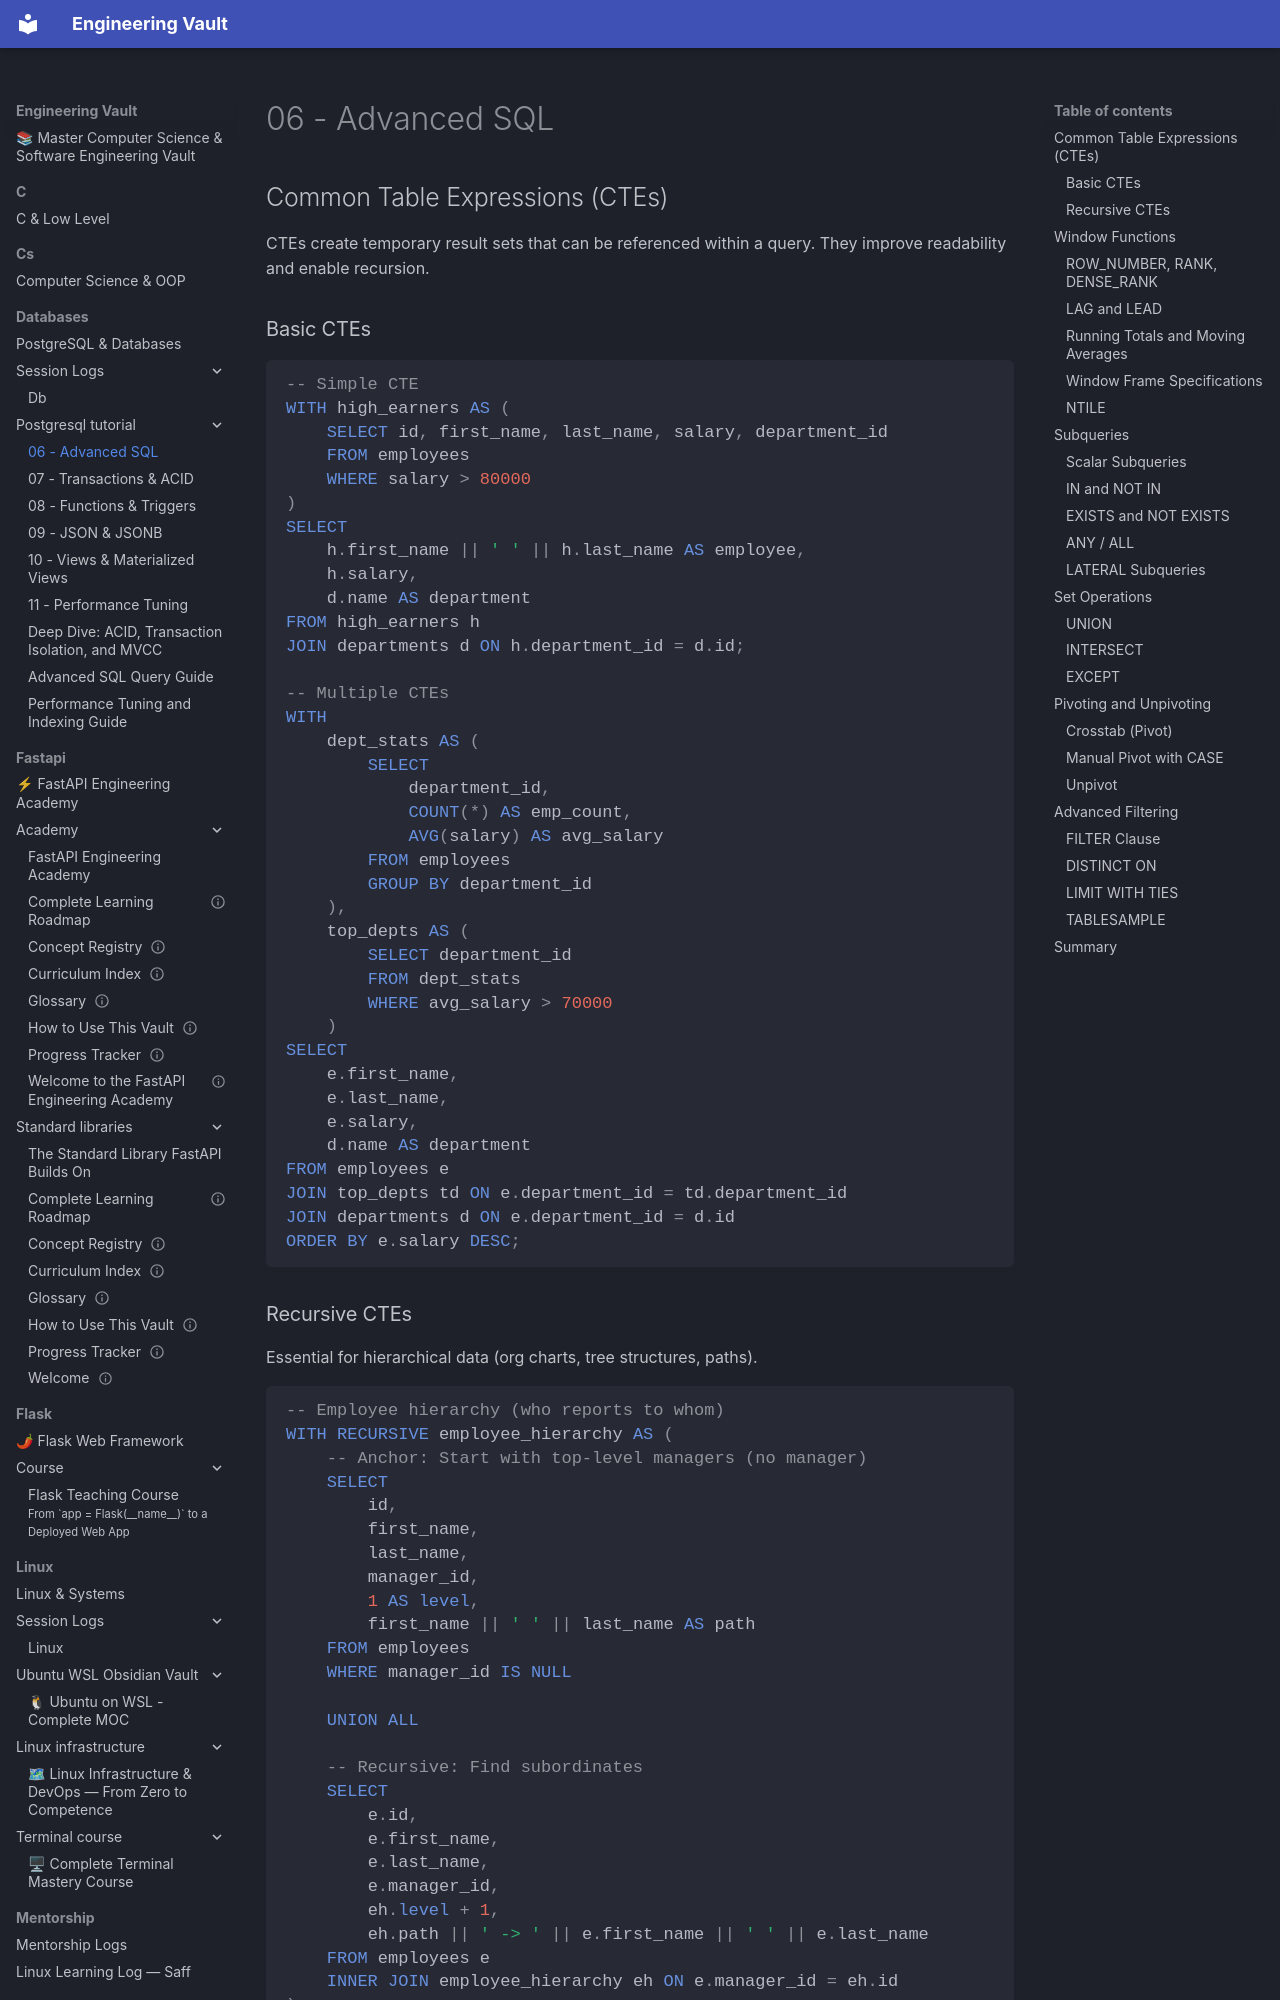

repository: Saff9/engineering-vault · page: databases/postgresql_tutorial/06-advanced-sql/index.html · generator: mkdocs

# 06 - Advanced SQL

## Common Table Expressions (CTEs)

CTEs create temporary result sets that can be referenced within a query. They improve readability and enable recursion.

### Basic CTEs

```sql
-- Simple CTE
WITH high_earners AS (
    SELECT id, first_name, last_name, salary, department_id
    FROM employees
    WHERE salary > 80000
)
SELECT 
    h.first_name || ' ' || h.last_name AS employee,
    h.salary,
    d.name AS department
FROM high_earners h
JOIN departments d ON h.department_id = d.id;

-- Multiple CTEs
WITH 
    dept_stats AS (
        SELECT 
            department_id,
            COUNT(*) AS emp_count,
            AVG(salary) AS avg_salary
        FROM employees
        GROUP BY department_id
    ),
    top_depts AS (
        SELECT department_id
        FROM dept_stats
        WHERE avg_salary > 70000
    )
SELECT 
    e.first_name,
    e.last_name,
    e.salary,
    d.name AS department
FROM employees e
JOIN top_depts td ON e.department_id = td.department_id
JOIN departments d ON e.department_id = d.id
ORDER BY e.salary DESC;
```
